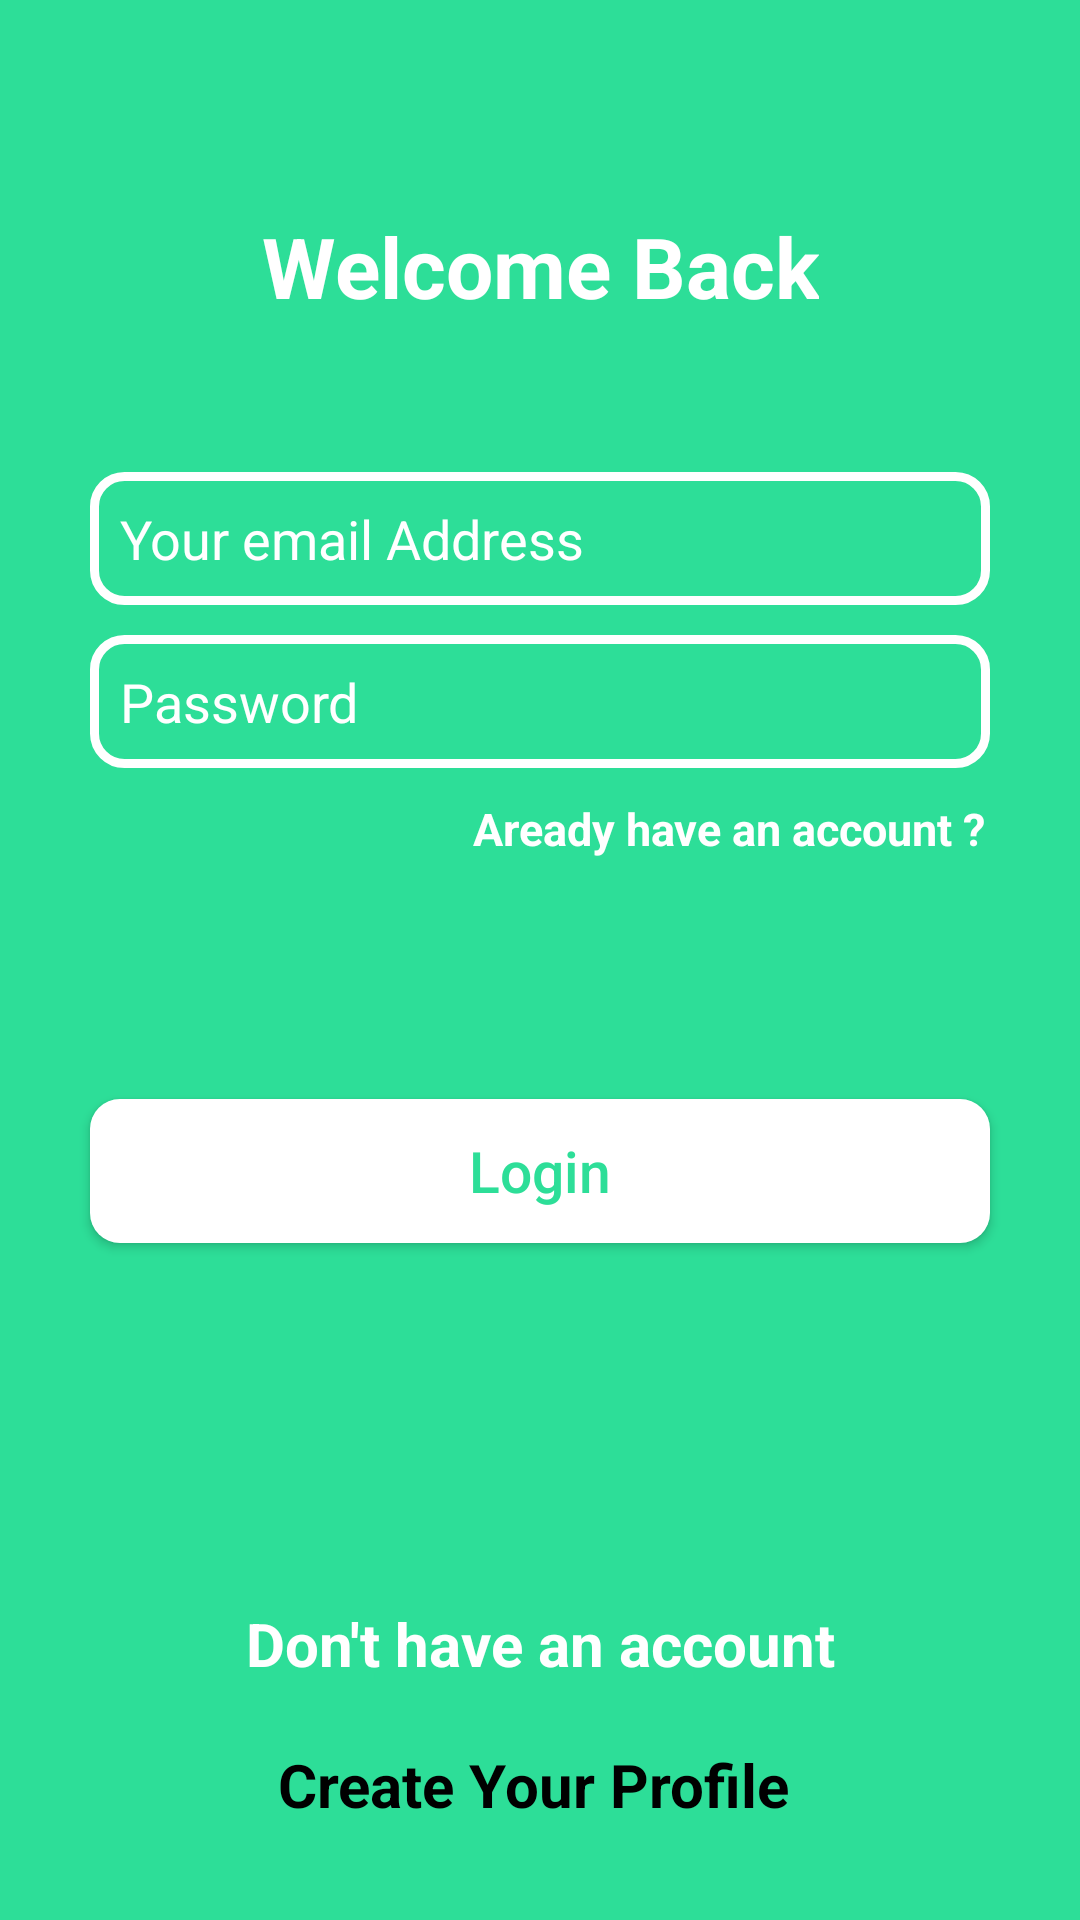

Write the Android layout XML for this screen, with the resource values it uses.
<!-- AndroidManifest.xml: application theme Theme.ToDoListApp -->
<!-- res/layout/activity_login.xml -->
<?xml version="1.0" encoding="utf-8"?>
<androidx.constraintlayout.widget.ConstraintLayout xmlns:android="http://schemas.android.com/apk/res/android"
    xmlns:app="http://schemas.android.com/apk/res-auto"
    xmlns:tools="http://schemas.android.com/tools"
    android:layout_width="match_parent"
    android:layout_height="match_parent"
    tools:context=".LoginActivity"
    android:background="#2dde98">

    <TextView
        android:id="@+id/tv3"
        android:layout_width="wrap_content"
        android:layout_height="wrap_content"
        android:textSize="28sp"
        android:text="@string/welcome_back"
        app:layout_constraintEnd_toEndOf="parent"
        app:layout_constraintStart_toStartOf="parent"
        app:layout_constraintTop_toTopOf="parent"
        tools:ignore="MissingConstraints"
        android:layout_marginTop="70dp"
        android:textColor="@android:color/white"
        android:textStyle="bold"
        android:gravity="center"/>

    <EditText
        android:id="@+id/login_email"
        android:layout_width="match_parent"
        android:layout_height="wrap_content"
        android:background="@drawable/shape_ed"
        tools:ignore="MissingConstraints"
        app:layout_constraintTop_toBottomOf="@id/tv3"
        android:layout_marginTop="50dp"
        android:layout_marginEnd="30dp"
        android:layout_marginStart="30dp"
        android:padding="10dp"
        android:hint="@string/email"
        android:textColorHint="@android:color/white"/>
    <EditText
        android:id="@+id/login_password"
        android:layout_width="match_parent"
        android:layout_height="wrap_content"
        android:background="@drawable/shape_ed"
        tools:ignore="MissingConstraints"
        app:layout_constraintTop_toBottomOf="@id/login_email"
        android:layout_marginTop="10dp"
        android:layout_marginEnd="30dp"
        android:inputType="textPassword"
        android:layout_marginStart="30dp"
        android:padding="10dp"
        android:hint="@string/password"
        android:textColorHint="@android:color/white"/>

    <TextView
        android:id="@+id/name_forget"
        android:layout_width="wrap_content"
        android:layout_height="wrap_content"
        android:layout_marginTop="10dp"
        android:gravity="center"
        android:text="Aready have an account ?"
        android:textColor="@android:color/white"
        android:textSize="15sp"
        android:textStyle="bold"
        app:layout_constraintEnd_toEndOf="parent"
        app:layout_constraintHorizontal_bias="0.831"
        app:layout_constraintStart_toStartOf="parent"
        app:layout_constraintTop_toBottomOf="@id/login_password"
        tools:ignore="MissingConstraints" />

    <androidx.appcompat.widget.AppCompatButton
        android:id="@+id/login_btn"
        android:layout_width="match_parent"
        android:layout_height="wrap_content"
        tools:ignore="MissingConstraints"
        app:layout_constraintTop_toBottomOf="@id/name_forget"
        android:layout_marginTop="80dp"
        android:layout_marginStart="30dp"
        android:layout_marginEnd="30dp"
        android:autofillHints="@string/app_name"
        android:text="Login"
        android:textColor="#2dde98"
        android:textSize="19sp"
        android:textAllCaps="false"
        android:background="@drawable/btn_bg"/>

    <TextView
        android:id="@+id/tv4"
        android:layout_width="wrap_content"
        android:layout_height="wrap_content"
        android:textSize="20sp"
        app:layout_constraintEnd_toEndOf="parent"
        app:layout_constraintStart_toStartOf="parent"
        tools:ignore="MissingConstraints"
        android:layout_marginTop="120dp"
        android:textColor="@android:color/white"
        android:textStyle="bold"
        android:gravity="center"
        app:layout_constraintTop_toBottomOf="@id/login_btn"
        android:text="Don't have an account"/>

    <TextView
        android:id="@+id/login_create"
        android:layout_width="wrap_content"
        android:layout_height="wrap_content"
        android:textSize="20sp"
        app:layout_constraintEnd_toEndOf="parent"
        app:layout_constraintStart_toStartOf="parent"
        tools:ignore="MissingConstraints"
        android:layout_marginTop="20dp"
        android:textColor="@android:color/black"
        android:textStyle="bold"
        android:onClick="creat"
        android:gravity="center"
        app:layout_constraintTop_toBottomOf="@id/tv4"
        android:text="Create Your Profile "/>










</androidx.constraintlayout.widget.ConstraintLayout>
<!-- resources referenced by this layout -->
<resources>
  <!-- drawable btn_bg (drawable) -->
  <?xml version="1.0" encoding="utf-8"?>
  <shape xmlns:android="http://schemas.android.com/apk/res/android"
      android:shape="rectangle">
  
      <solid android:color="@android:color/white" />
      <corners android:radius="10dp"/>
  
  
  </shape>
  <!-- drawable shape_ed (drawable) -->
  <?xml version="1.0" encoding="utf-8"?>
  <shape xmlns:android="http://schemas.android.com/apk/res/android"
      android:shape="rectangle">
  
      <stroke android:color="@android:color/white" android:width="3dp"/>
      <corners android:radius="10dp"/>
  
  </shape>
  <string name="app_name">ToDoList</string>
  <string name="email">Your email Address</string>
  <string name="password">Password</string>
  <string name="welcome_back">Welcome Back</string>
  <style name="Theme.ToDoListApp" parent="Theme.MaterialComponents.DayNight.NoActionBar">
          
          <item name="colorPrimary">#2dde98</item>
          <item name="colorPrimaryVariant">#2dde98</item>
          <item name="colorOnPrimary">@color/white</item>
          
          <item name="colorSecondary">@color/teal_200</item>
          <item name="colorSecondaryVariant">@color/teal_700</item>
          <item name="colorOnSecondary">@color/black</item>
          
          <item name="android:statusBarColor" tools:targetApi="l">?attr/colorPrimaryVariant</item>
          
      </style>
  <!-- not gathered from this repository: default colours our renderer supplied (Android Studio template values) -->
  <color name="teal_200">#FF03DAC5</color>
  <color name="teal_700">#FF018786</color>
  <color name="black">#FF000000</color>
  <color name="white">#FFFFFFFF</color>
</resources>
